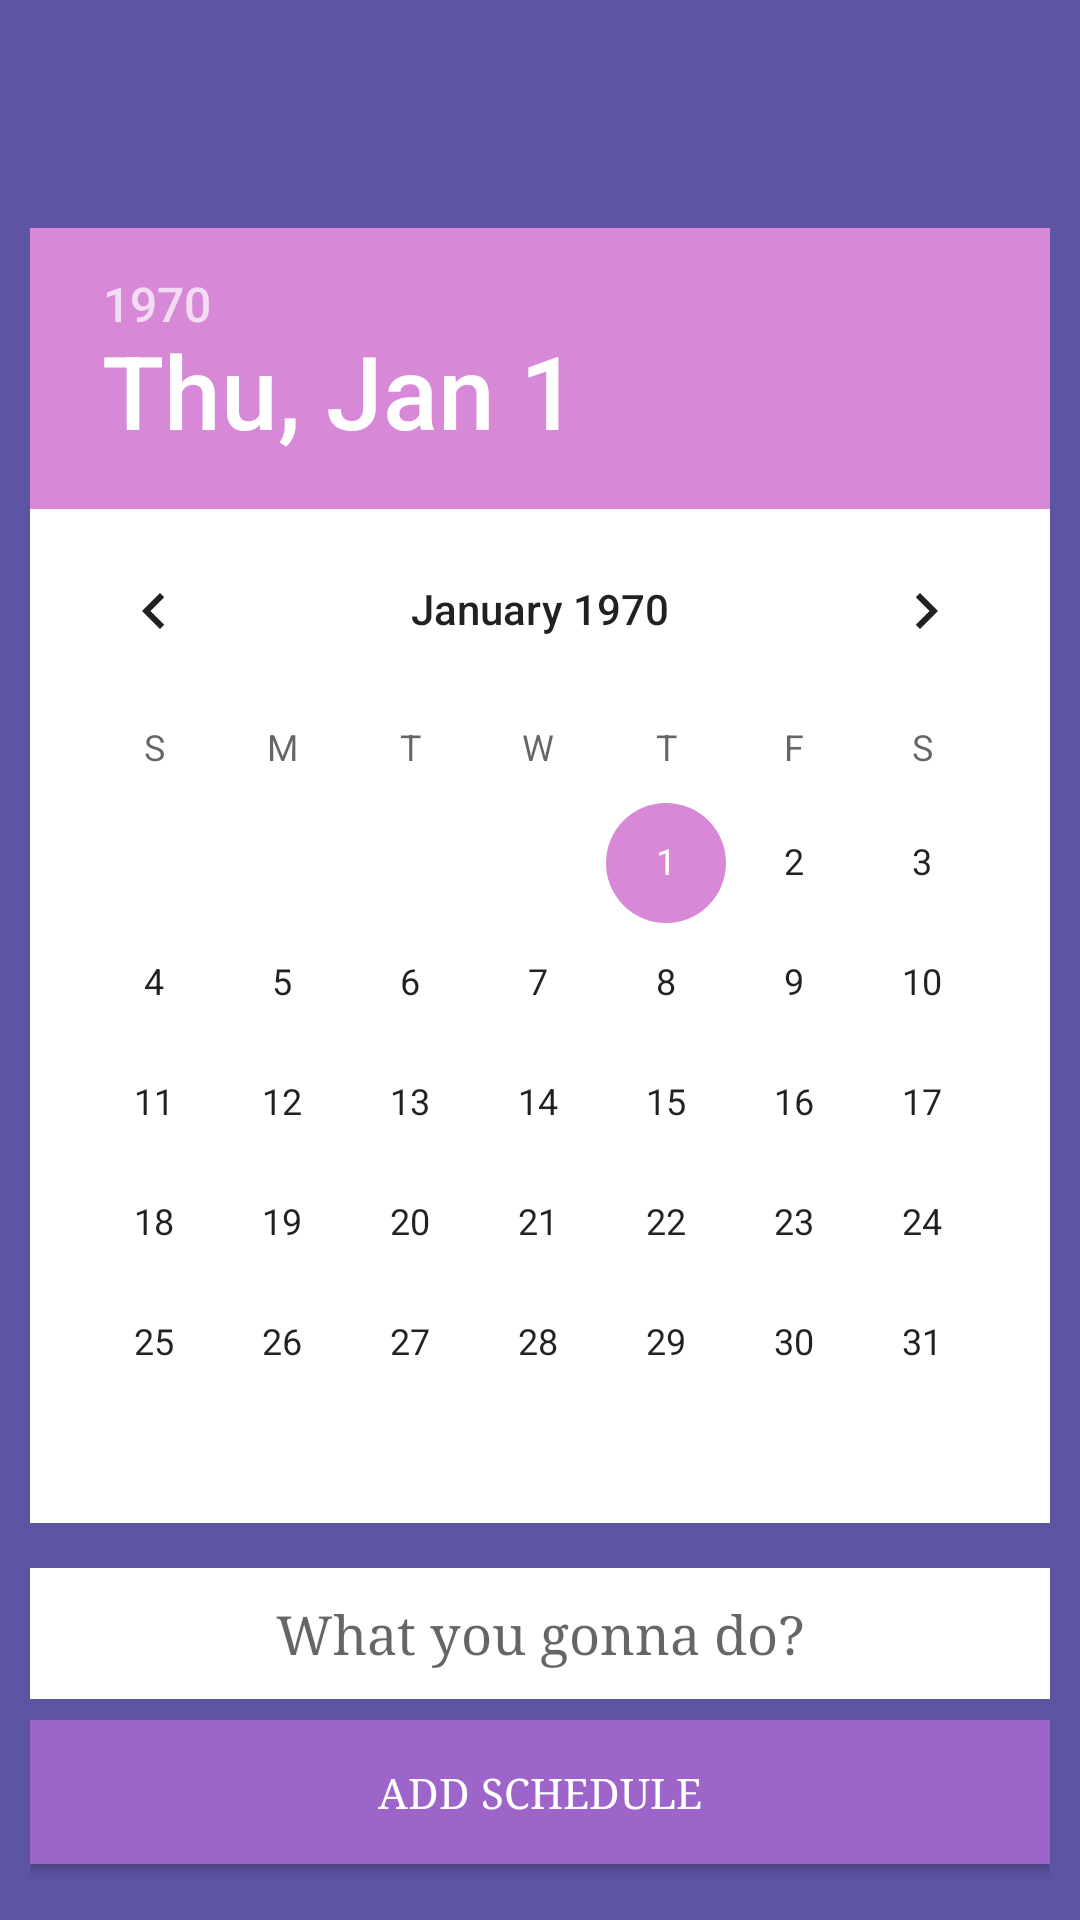

This screen was rendered from an Android layout file. Write that file and the resources it references.
<!-- AndroidManifest.xml: application theme AppTheme -->
<!-- res/layout/activity_add_todo.xml -->
<?xml version="1.0" encoding="utf-8"?>
<androidx.constraintlayout.widget.ConstraintLayout xmlns:android="http://schemas.android.com/apk/res/android"
    xmlns:app="http://schemas.android.com/apk/res-auto"
    xmlns:tools="http://schemas.android.com/tools"
    android:layout_width="match_parent"
    android:padding="10dp"
    android:layout_height="match_parent"
    android:background="@color/flag"
    android:orientation="vertical"
    tools:context=".AddTodo">

    <DatePicker
        android:outlineAmbientShadowColor="@color/flag"
        android:outlineSpotShadowColor="@color/flag"
        android:yearListSelectorColor="@color/flag"
        android:id="@+id/calendar"
        android:layout_width="wrap_content"
        android:layout_height="wrap_content"
        android:calendarTextColor="@color/colorList"
        android:background="@color/white"
        app:layout_constraintBottom_toBottomOf="parent"
        app:layout_constraintEnd_toEndOf="parent"
        app:layout_constraintStart_toStartOf="parent"
        app:layout_constraintTop_toTopOf="parent"
        app:layout_constraintVertical_bias="0.3500000" />

    <EditText
        android:id="@+id/edt_todo"
        android:layout_width="match_parent"
        android:layout_height="wrap_content"
        android:layout_marginTop="15dp"
        android:background="@color/white"
        android:fontFamily="serif"
        android:gravity="center"
        android:hint="What you gonna do?"
        android:maxLines="1"
        android:padding="10dp"
        app:layout_constraintEnd_toEndOf="parent"
        app:layout_constraintStart_toStartOf="parent"
        app:layout_constraintTop_toBottomOf="@+id/calendar" />

    <Button
        android:id="@+id/btn_add_todo"
        android:layout_width="match_parent"
        android:layout_height="wrap_content"
        android:layout_marginTop="7dp"
        android:background="@color/colorList"
        android:textColor="@color/white"
        android:fontFamily="serif"
        android:text="add schedule"
        app:layout_constraintTop_toBottomOf="@+id/edt_todo"
        tools:layout_editor_absoluteX="10dp" />


</androidx.constraintlayout.widget.ConstraintLayout>
<!-- resources referenced by this layout -->
<resources>
  <color name="colorList">#9d65c9</color>
  <color name="flag">#5d54a4</color>
  <color name="white">#ffffff</color>
  <style name="AppTheme" parent="Theme.AppCompat.Light.DarkActionBar">
          
          <item name="windowActionBar">false</item>
          <item name="windowNoTitle">true</item>
          <item name="colorPrimary">@color/flag</item>
          <item name="colorPrimaryDark">@color/colorList</item>
          <item name="colorAccent">@color/colorListSide</item>
      </style>
  <color name="colorListSide">#d789d7</color>
</resources>
